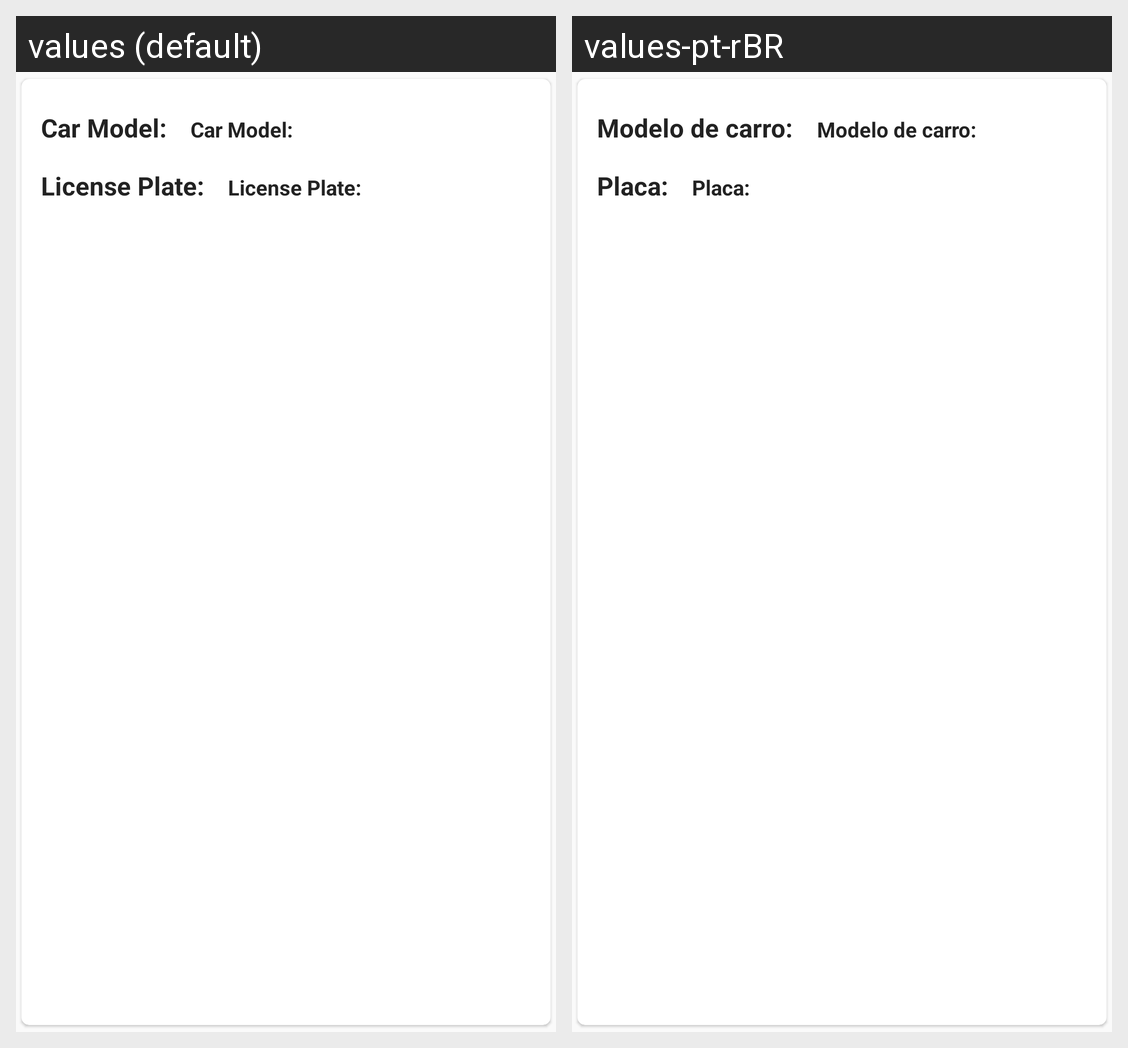

Strings drawn on this Android screen and how each of the app's shown locales translates them:
Android screen res/layout/cars_row.xml rendered under 2 locales, left to right: values (default), values-pt-rBR. Device: Nexus 5 (rendered at 1080×1920; each locale shown at half size, 540×960, under a caption strip naming it); theme AppTheme.
Strings drawn on this screen, with the default value and each locale's value (text and hints the layout hard-codes, and strings that could not be matched under every locale, appear in the picture but are not listed):

text_field_model_hint
  values: Car Model:
  values-pt-rBR: Modelo de carro:

text_field_plate_hint
  values: License Plate:
  values-pt-rBR: Placa:
